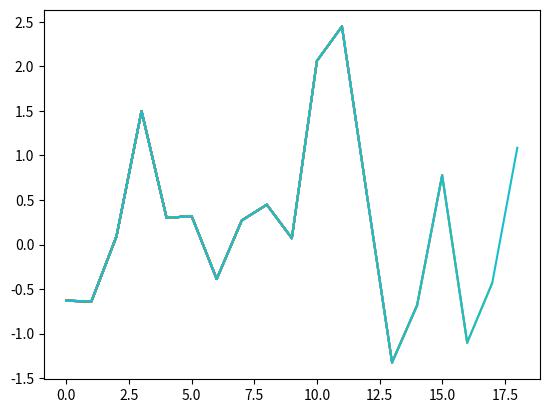

This figure's Python source:
# %%
import numpy as np
import matplotlib.pyplot as plt
import time
import random

n=20

x=np.zeros(n)
y=np.zeros(n)

for i in range(n):
    x[i]=i
    y[i]=random.gauss(0,1)

grafico=plt.subplot(111)

for i in range(n):
    grafico.plot(x[0:i],y[0:i])
    plt.pause(0.6)

# %%

# %%
pessoa1 = {
    "nome": "paulo",
    "idade": 65,
    "cidade": "porto alegre",
    "profissao": "matematico"
}
print(pessoa1.get("pais", "brasil"))
# %%
